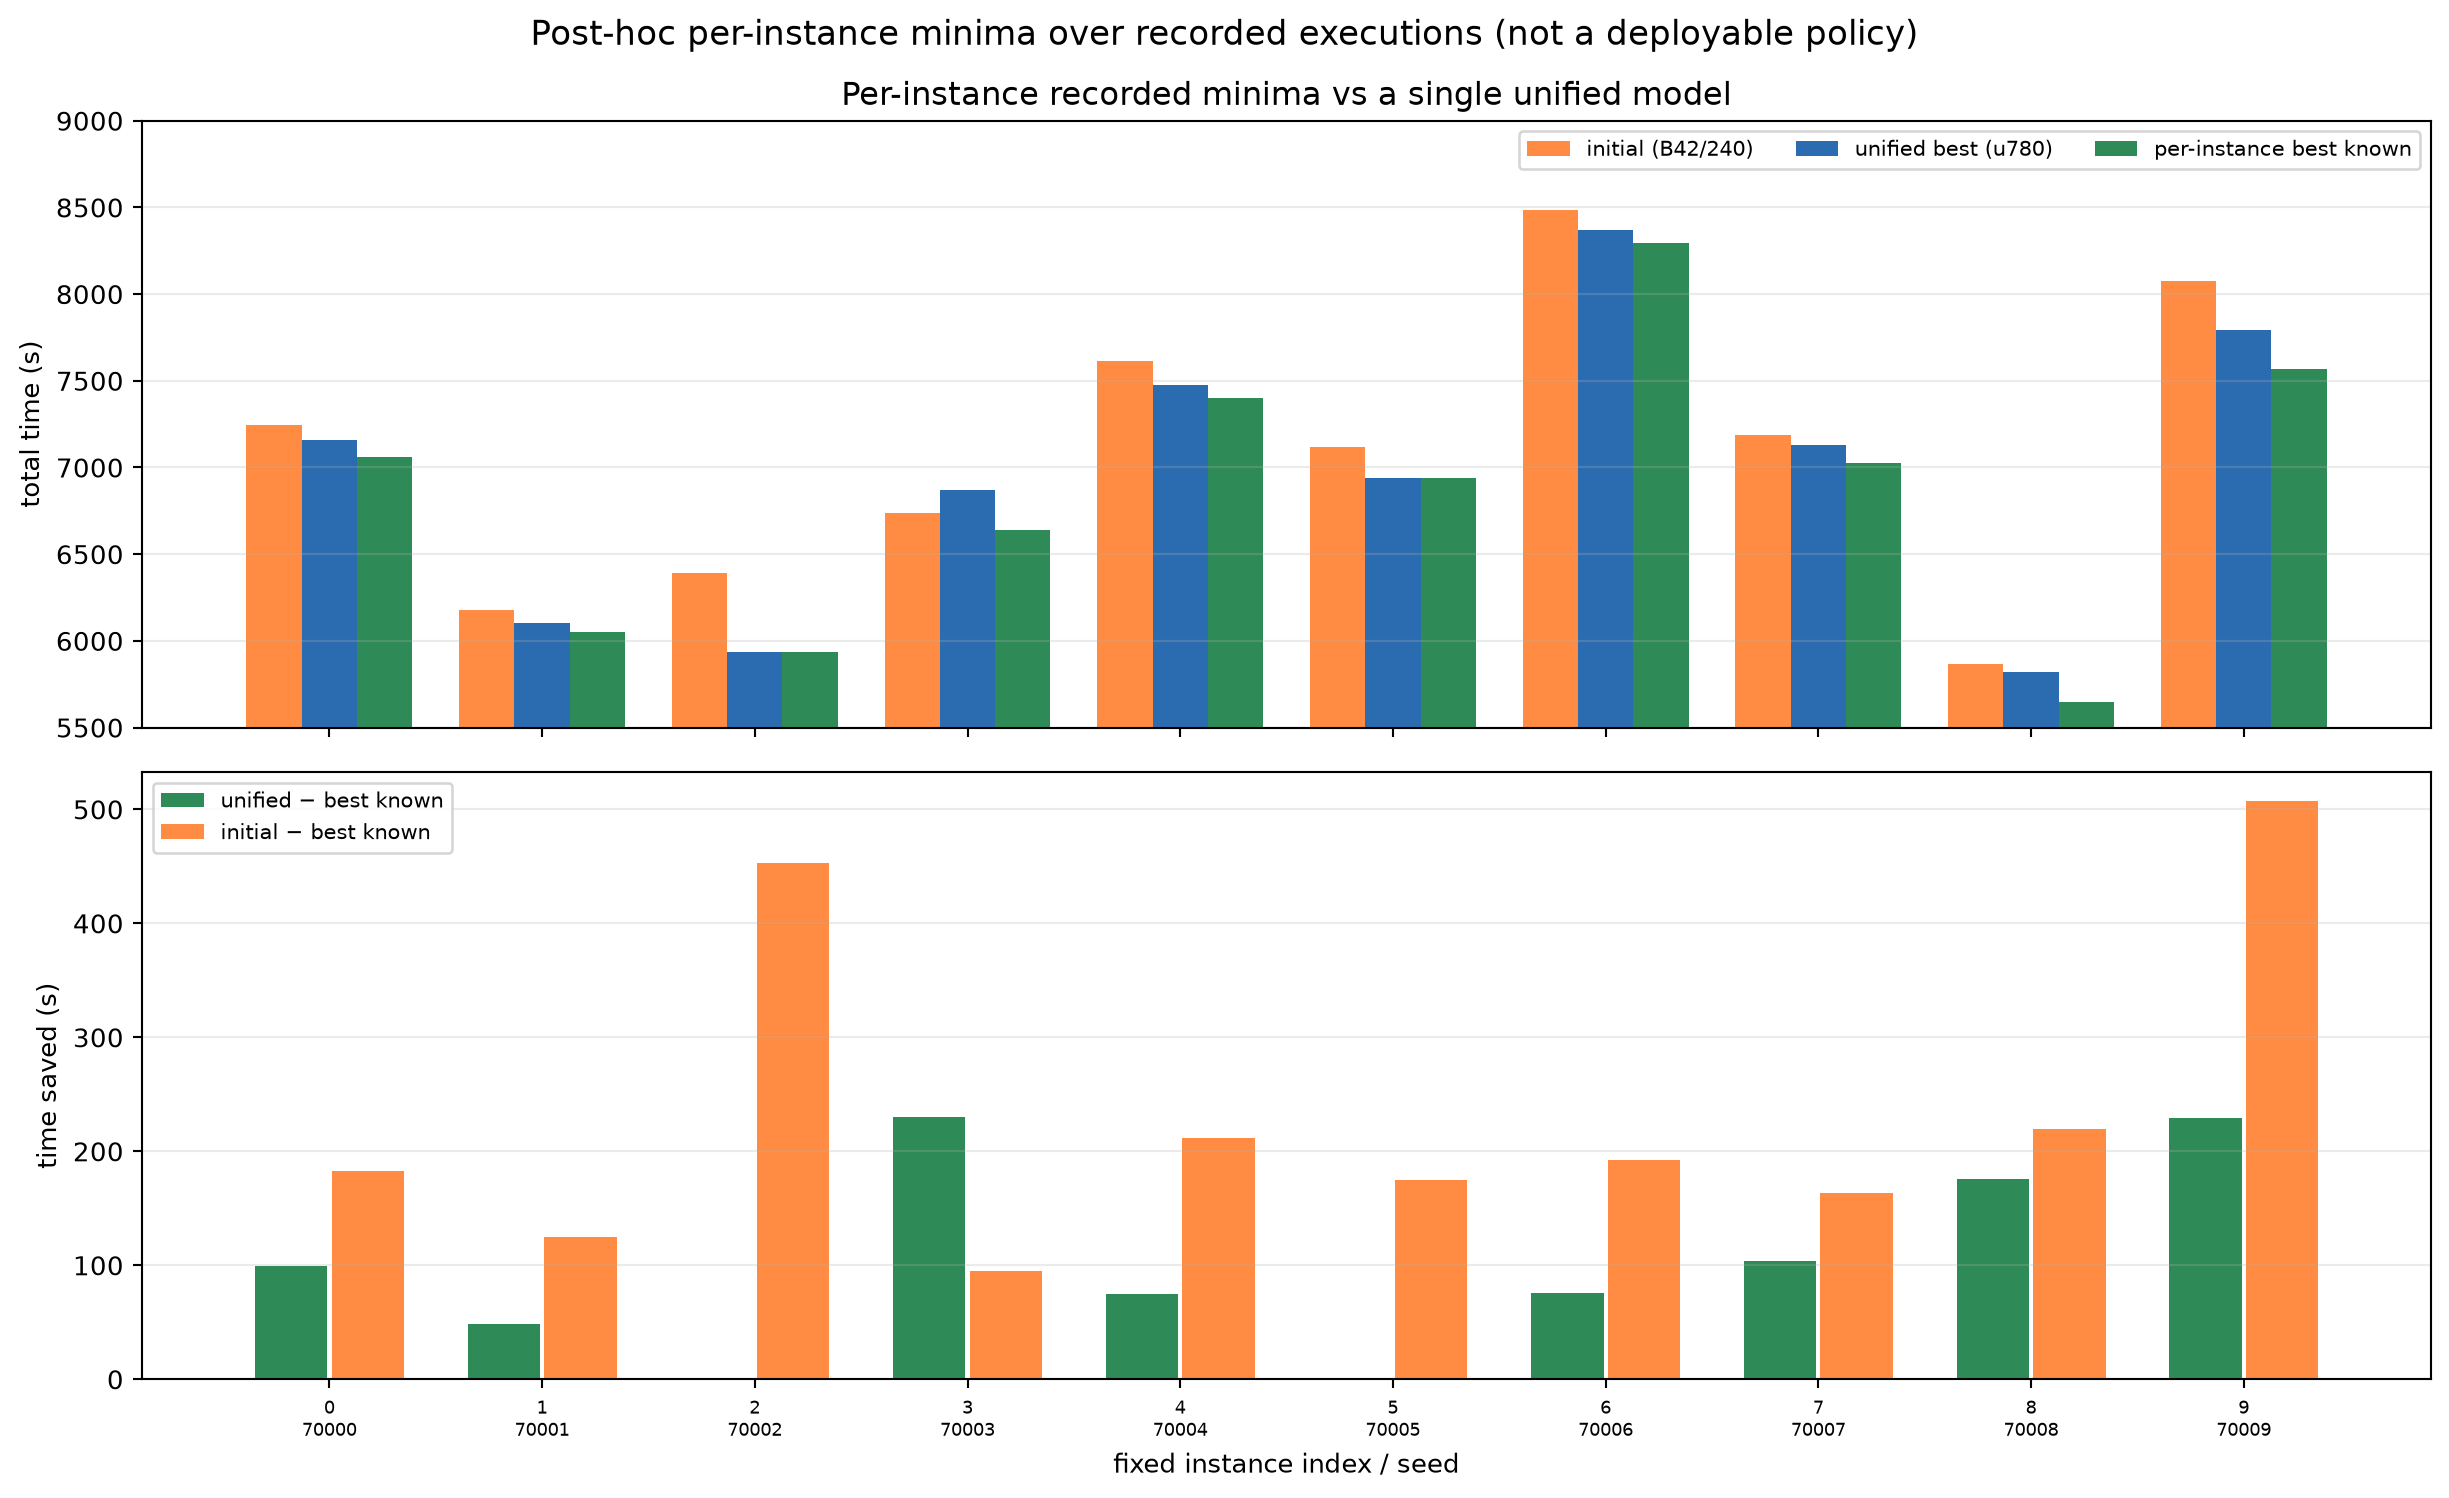

The table this chart was drawn from, first rows:
index, seed, nn, initial, unified_best, final, best_known, best_known_source, initial_minus_best_known, unified_minus_best_known, nn_minus_best_known, n_exec
0, 70000, 7357, 7244, 7160, 7216, 7061, orig-sample u780 rep1, 183, 99.06, 295.6, 178
1, 70001, 6132, 6179, 6103, 6086, 6054, orig-greedy u580, 124.8, 48.81, 78.68, 178
2, 70002, 6085, 6389, 5936, 6331, 5936, orig-greedy u780, 453, 0.0, 148.5, 178
3, 70003, 7022, 6737, 6871, 6825, 6642, orig-greedy u460, 95.31, 229.7, 380.3, 178
4, 70004, 7652, 7613, 7476, 7739, 7401, orig-sample u460 rep1, 211.5, 74.88, 251.1, 178
5, 70005, 7246, 7117, 6942, 7179, 6942, orig-greedy u780, 175.2, 0.0, 304.5, 178
6, 70006, 8627, 8485, 8368, 8776, 8293, short42-control-greedy u40, 192.1, 75.66, 334.3, 178
7, 70007, 7147, 7190, 7130, 7228, 7026, short42-control-greedy u40, 163.8, 103.7, 121.2, 178
8, 70008, 5908, 5866, 5822, 5775, 5646, orig-sample u780 rep9, 219.9, 175.6, 261.9, 178
9, 70009, 7867, 8074, 7796, 7757, 7566, short43-control-greedy u20, 507.1, 229.1, 300.3, 178
